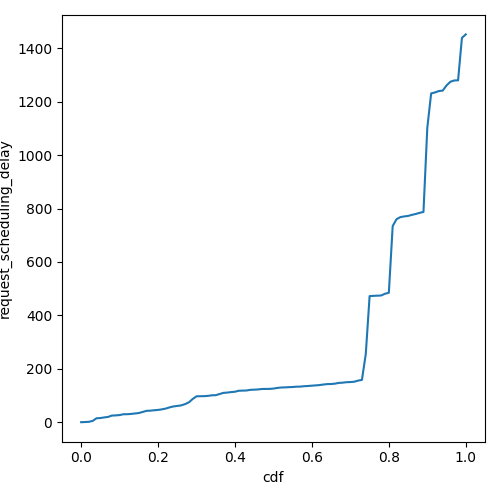

Data behind this chart, as committed beside it:
cdf, request_scheduling_delay
0.0, 0.0
0.01, 0.5664
0.02, 1.373
0.03, 4.866
0.04, 14.74
0.05, 15.5
0.06, 17.84
0.07, 19.76
0.08, 24.82
0.09, 25.5
0.1, 26.67
0.11, 29.81
0.12, 29.92
0.13, 31.02
0.14, 32.67
0.15, 34.29
0.16, 38.38
0.17, 42.51
0.18, 43.15
0.19, 44.73
0.2, 45.96
0.21, 48.09
0.22, 51.03
0.23, 55.55
0.24, 58.99
0.25, 60.88
0.26, 62.96
0.27, 67.55
0.28, 74.28
0.29, 86.92
0.3, 96.95
0.31, 97.31
0.32, 97.57
0.33, 98.58
0.34, 100.6
0.35, 101.2
0.36, 105.4
0.37, 109.8
0.38, 110.9
0.39, 112.8
0.4, 114.1
0.41, 117.8
0.42, 118.3
0.43, 118.7
0.44, 121.2
0.45, 121.9
0.46, 122.6
0.47, 124.4
0.48, 124.6
0.49, 124.7
0.5, 125.9
0.51, 128.3
0.52, 129.9
0.53, 130.3
0.54, 131.2
0.55, 131.8
0.56, 133
0.57, 133.2
0.58, 134.8
0.59, 135.6
... 41 more rows
